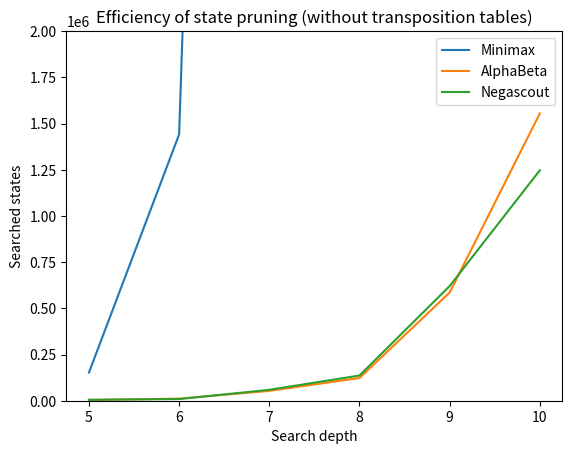
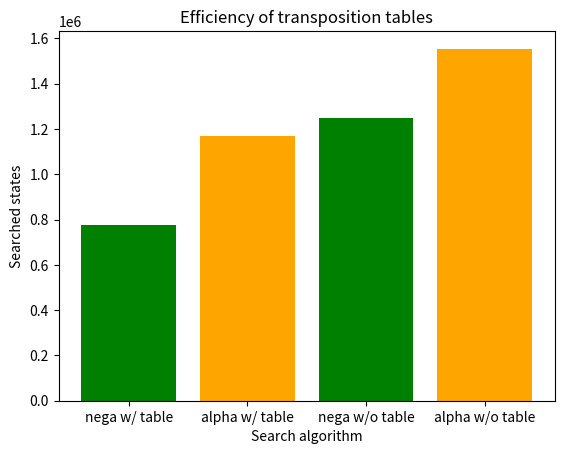
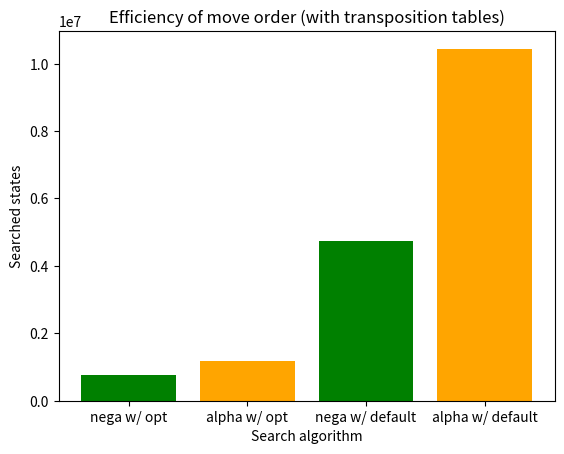
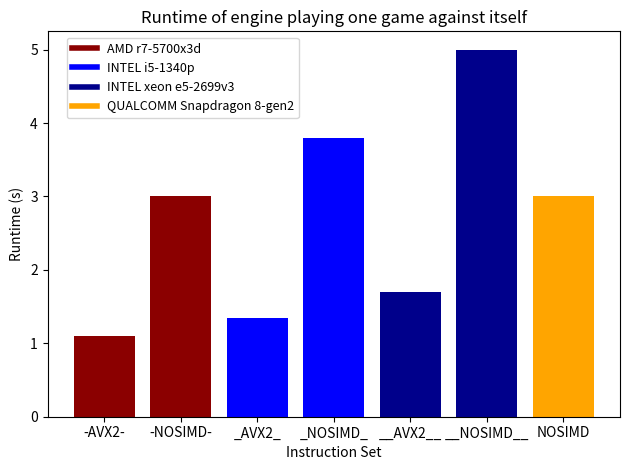
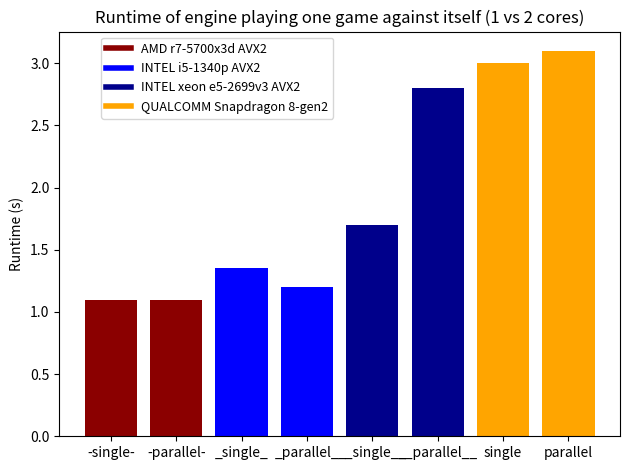

Write Python code to recreate these figures, in order.
import matplotlib.pyplot as plt

# In the future I would like to add dynamic value loading

# State pruning effectivity graph
depth = [5, 6, 7, 8, 9, 10]
minmax = [152243, 1441355, 16082973, 151144099, 1582409313, 14455391126]
alpha = [4455, 11188, 53307, 122945, 585697, 1554766]
nega = [4852, 9092, 59045, 136329, 620559, 1246934]
plt.plot(depth, minmax, label="Minimax")
plt.plot(depth, alpha, label="AlphaBeta")
plt.plot(depth, nega, label="Negascout")
plt.ylim(0, 2000000)
plt.xlabel("Search depth")
plt.ylabel("Searched states")
plt.title("Efficiency of state pruning (without transposition tables)")
plt.legend()
plt.savefig("pruning.png")
plt.clf()

# Transposition table efficiency graph
x = ["nega w/ table", "alpha w/ table", "nega w/o table", "alpha w/o table"]
y = [774643, 1171044, 1246934, 1554766]
plt.bar(x, y, color=["green", "orange", "green", "orange"])
plt.xlabel("Search algorithm")
plt.ylabel("Searched states")
plt.title("Efficiency of transposition tables")
plt.savefig("transposition.png")
plt.clf()

# Move order efficiency graph
x = ["nega w/ opt", "alpha w/ opt", "nega w/ default", "alpha w/ default"]
y = [774643, 1171044, 4746446, 10441421]
plt.bar(x, y, color=["green", "orange", "green", "orange"])
plt.xlabel("Search algorithm")
plt.ylabel("Searched states")
plt.title("Efficiency of move order (with transposition tables)")
plt.savefig("move_order.png")
plt.clf()

# SIMD performance graph
x = ["-AVX2-", "-NOSIMD-", "_AVX2_", "_NOSIMD_", "__AVX2__", "__NOSIMD__", "NOSIMD"]
y = [1.1, 3.0, 1.35, 3.8, 1.7, 5.0, 3.0]
colors = ["darkred", "darkred", "blue", "blue", "darkblue", "darkblue", "orange"]

cpu_labels = [
    "AMD r7-5700x3d",
    "INTEL i5-1340p",
    "INTEL xeon e5-2699v3",
    "QUALCOMM Snapdragon 8-gen2"
]
cpu_colors = ["darkred", "blue", "darkblue", "orange"]

plt.bar(x, y, color=colors)

# Add a concise legend for the CPUs
legend_handles = [plt.Line2D([0], [0], color=color, lw=4, label=label) for color, label in zip(cpu_colors, cpu_labels)]
plt.legend(handles=legend_handles, bbox_to_anchor=(0.45, 1.0), loc="upper right", ncol=1, fontsize=9)

# Labels and title
plt.xlabel("Instruction Set")
plt.ylabel("Runtime (s)")
plt.title("Runtime of engine playing one game against itself")

# Adjust layout
plt.tight_layout()
plt.savefig("simd.png")
plt.clf()


x = ["-single-", "-parallel-", "_single_", "_parallel_", "__single__", "__parallel__", "single", "parallel"]
y = [1.1, 1.1, 1.35, 1.2, 1.7, 2.8, 3.0, 3.1]
colors = ["darkred", "darkred", "blue", "blue", "darkblue", "darkblue", "orange", "orange"]
cpu_labels = [
    "AMD r7-5700x3d AVX2",
    "INTEL i5-1340p AVX2",
    "INTEL xeon e5-2699v3 AVX2",
    "QUALCOMM Snapdragon 8-gen2"
]
cpu_colors = ["darkred", "blue", "darkblue", "orange"]
# Plot the bars
plt.bar(x, y, color=colors)

# Add a concise legend for the CPUs
legend_handles = [plt.Line2D([0], [0], color=color, lw=4, label=label) for color, label in zip(cpu_colors, cpu_labels)]
plt.legend(handles=legend_handles, bbox_to_anchor=(0.5, 1.0), loc="upper right", ncol=1, fontsize=9)

# Labels and title
plt.ylabel("Runtime (s)")
plt.title("Runtime of engine playing one game against itself (1 vs 2 cores)")

# Adjust layout
plt.tight_layout()
plt.savefig("parallel.png")
plt.clf()
